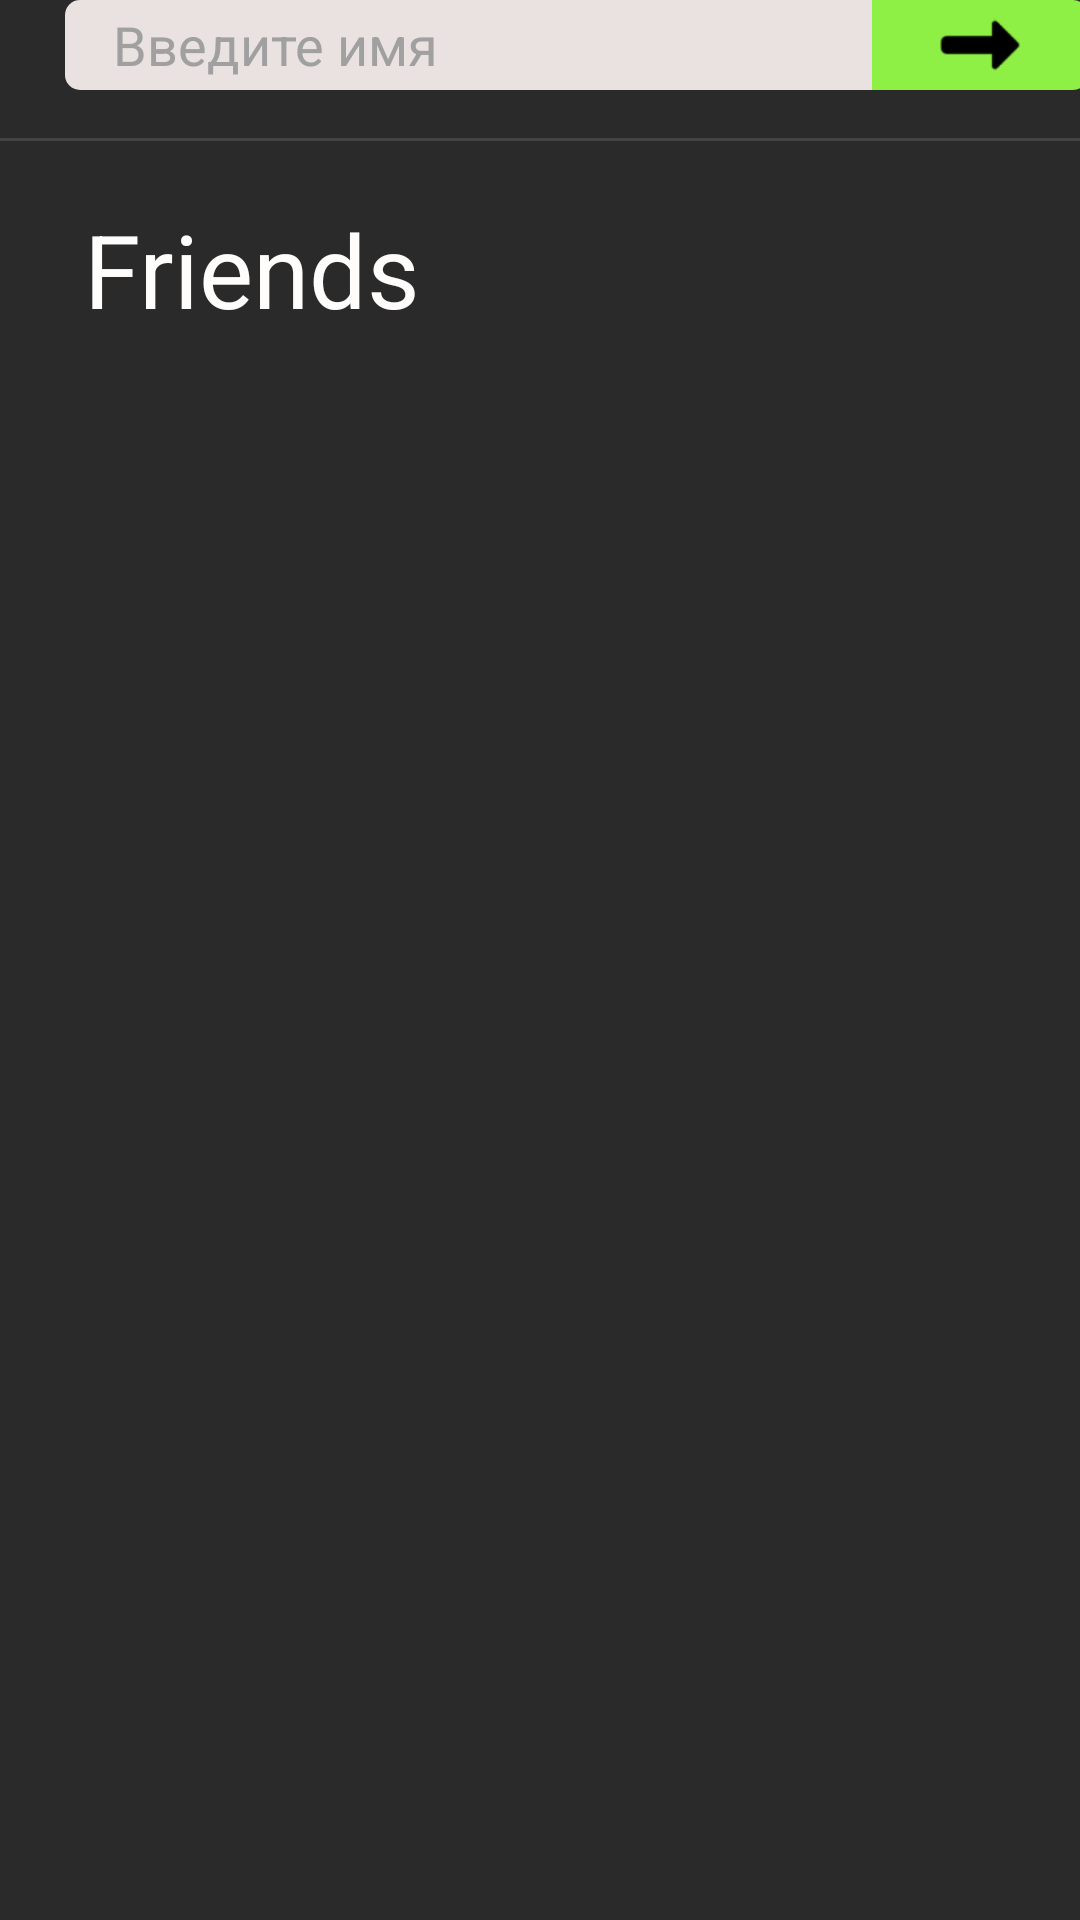

The Android layout XML behind this screen, and the referenced resources:
<!-- AndroidManifest.xml: application theme Theme.Chess -->
<!-- res/layout/friends.xml -->
<?xml version="1.0" encoding="utf-8"?>
<androidx.constraintlayout.widget.ConstraintLayout xmlns:android="http://schemas.android.com/apk/res/android"
    xmlns:app="http://schemas.android.com/apk/res-auto"
    xmlns:tools="http://schemas.android.com/tools"
    android:id="@+id/frameLayout"
    android:layout_width="match_parent"
    android:layout_height="match_parent"
    android:background="#2A2A2A">

    <EditText
        android:id="@+id/textAreaFriends"
        android:layout_width="269dp"
        android:layout_height="30dp"
        android:background="@drawable/text_area"
        android:ems="10"
        android:hint="Введите имя"
        android:inputType="text"
        android:paddingStart="16dp"
        android:paddingEnd="16dp"
        android:textColor="#000000"
        android:textColorHint="#A0A0A0"
        app:layout_constraintEnd_toEndOf="parent"
        app:layout_constraintHorizontal_bias="0.239"
        app:layout_constraintStart_toStartOf="parent"
        tools:layout_editor_absoluteY="4dp" />

    <ImageButton
        android:id="@+id/req_btn"
        android:layout_width="72dp"
        android:layout_height="30dp"
        android:adjustViewBounds="true"
        android:background="@drawable/green_send_req_btn"
        android:clickable="true"
        android:contentDescription="@string/req_btn_desc"
        android:focusable="true"
        android:scaleType="centerInside"
        android:src="@drawable/right"
        app:layout_constraintEnd_toEndOf="parent"
        app:layout_constraintHorizontal_bias="0.0"
        app:layout_constraintStart_toEndOf="@+id/textAreaFriends"
        tools:layout_editor_absoluteY="4dp" />

    <View
        android:id="@+id/divider"
        android:layout_width="409dp"
        android:layout_height="1dp"
        android:layout_marginTop="16dp"
        android:background="?android:attr/listDivider"
        android:backgroundTint="#F6F6F6"
        app:layout_constraintEnd_toEndOf="parent"
        app:layout_constraintStart_toStartOf="parent"
        app:layout_constraintTop_toBottomOf="@+id/textAreaFriends" />

    <TextView
        android:id="@+id/textView2"
        android:layout_width="wrap_content"
        android:layout_height="wrap_content"
        android:layout_marginTop="20dp"
        android:text="Friends"
        android:textColor="#FFFCFC"
        android:textSize="34sp"
        app:layout_constraintEnd_toEndOf="parent"
        app:layout_constraintHorizontal_bias="0.113"
        app:layout_constraintStart_toStartOf="parent"
        app:layout_constraintTop_toBottomOf="@+id/divider" />

    
    <androidx.recyclerview.widget.RecyclerView
        android:id="@+id/recyclerViewFriends"
        android:layout_width="296dp"
        android:layout_height="0dp"
        android:layout_marginTop="16dp"
        android:scrollbars="vertical"
        app:layout_constraintBottom_toBottomOf="parent"
        app:layout_constraintEnd_toEndOf="parent"
        app:layout_constraintStart_toStartOf="parent"
        app:layout_constraintTop_toBottomOf="@+id/textView2">

    </androidx.recyclerview.widget.RecyclerView>

</androidx.constraintlayout.widget.ConstraintLayout>
<!-- resources referenced by this layout -->
<resources>
  <!-- drawable green_send_req_btn (drawable) -->
  <?xml version="1.0" encoding="utf-8"?>
  <selector xmlns:android="http://schemas.android.com/apk/res/android">
      <item android:state_pressed="true">
          <shape>
              <solid android:color="#74BE3B"/>
              <corners
                  android:topLeftRadius="0dp"
                  android:topRightRadius="5dp"
                  android:bottomLeftRadius="0dp"
                  android:bottomRightRadius="5dp" />
          </shape>
      </item>
      <item>
          <shape>
              <solid android:color="#8EEF44"/>
              <corners
                  android:topLeftRadius="0dp"
                  android:topRightRadius="5dp"
                  android:bottomLeftRadius="0dp"
                  android:bottomRightRadius="5dp" />
          </shape>
      </item>
  </selector>
  <!-- drawable right: png bitmap (drawable, 577 bytes) -->
  <!-- drawable text_area (drawable) -->
  <?xml version="1.0" encoding="utf-8"?>
  <selector xmlns:android="http://schemas.android.com/apk/res/android">
      
      <item android:state_focused="true">
          <shape>
              <solid android:color="#D3C9C9" />   
              <corners
                  android:topLeftRadius="5dp"
                  android:topRightRadius="0dp"
                  android:bottomLeftRadius="5dp"
                  android:bottomRightRadius="0dp" />
              <stroke android:width="2dp" android:color="#8EEF44" /> 
          </shape>
      </item>
  
      
      <item android:state_pressed="true">
          <shape>
              <solid android:color="#C0B8B8" />   
              <corners
                  android:topLeftRadius="5dp"
                  android:topRightRadius="0dp"
                  android:bottomLeftRadius="5dp"
                  android:bottomRightRadius="0dp" />
              <stroke android:width="2dp" android:color="#6BB835" />
          </shape>
      </item>
  
      
      <item>
          <shape>
              <solid android:color="#EAE1E1" />
              <corners
                  android:topLeftRadius="5dp"
                  android:topRightRadius="0dp"
                  android:bottomLeftRadius="5dp"
                  android:bottomRightRadius="0dp" />
          </shape>
      </item>
  </selector>
  <string name="req_btn_desc">Запросы</string>
  <style name="Theme.Chess" parent="Base.Theme.Chess" />
  <style name="Base.Theme.Chess" parent="Theme.AppCompat.Light.NoActionBar">
          
          <item name="colorPrimary">#2A2A2A</item>
          <item name="colorAccent">#EAE1E1</item>
      </style>
</resources>
